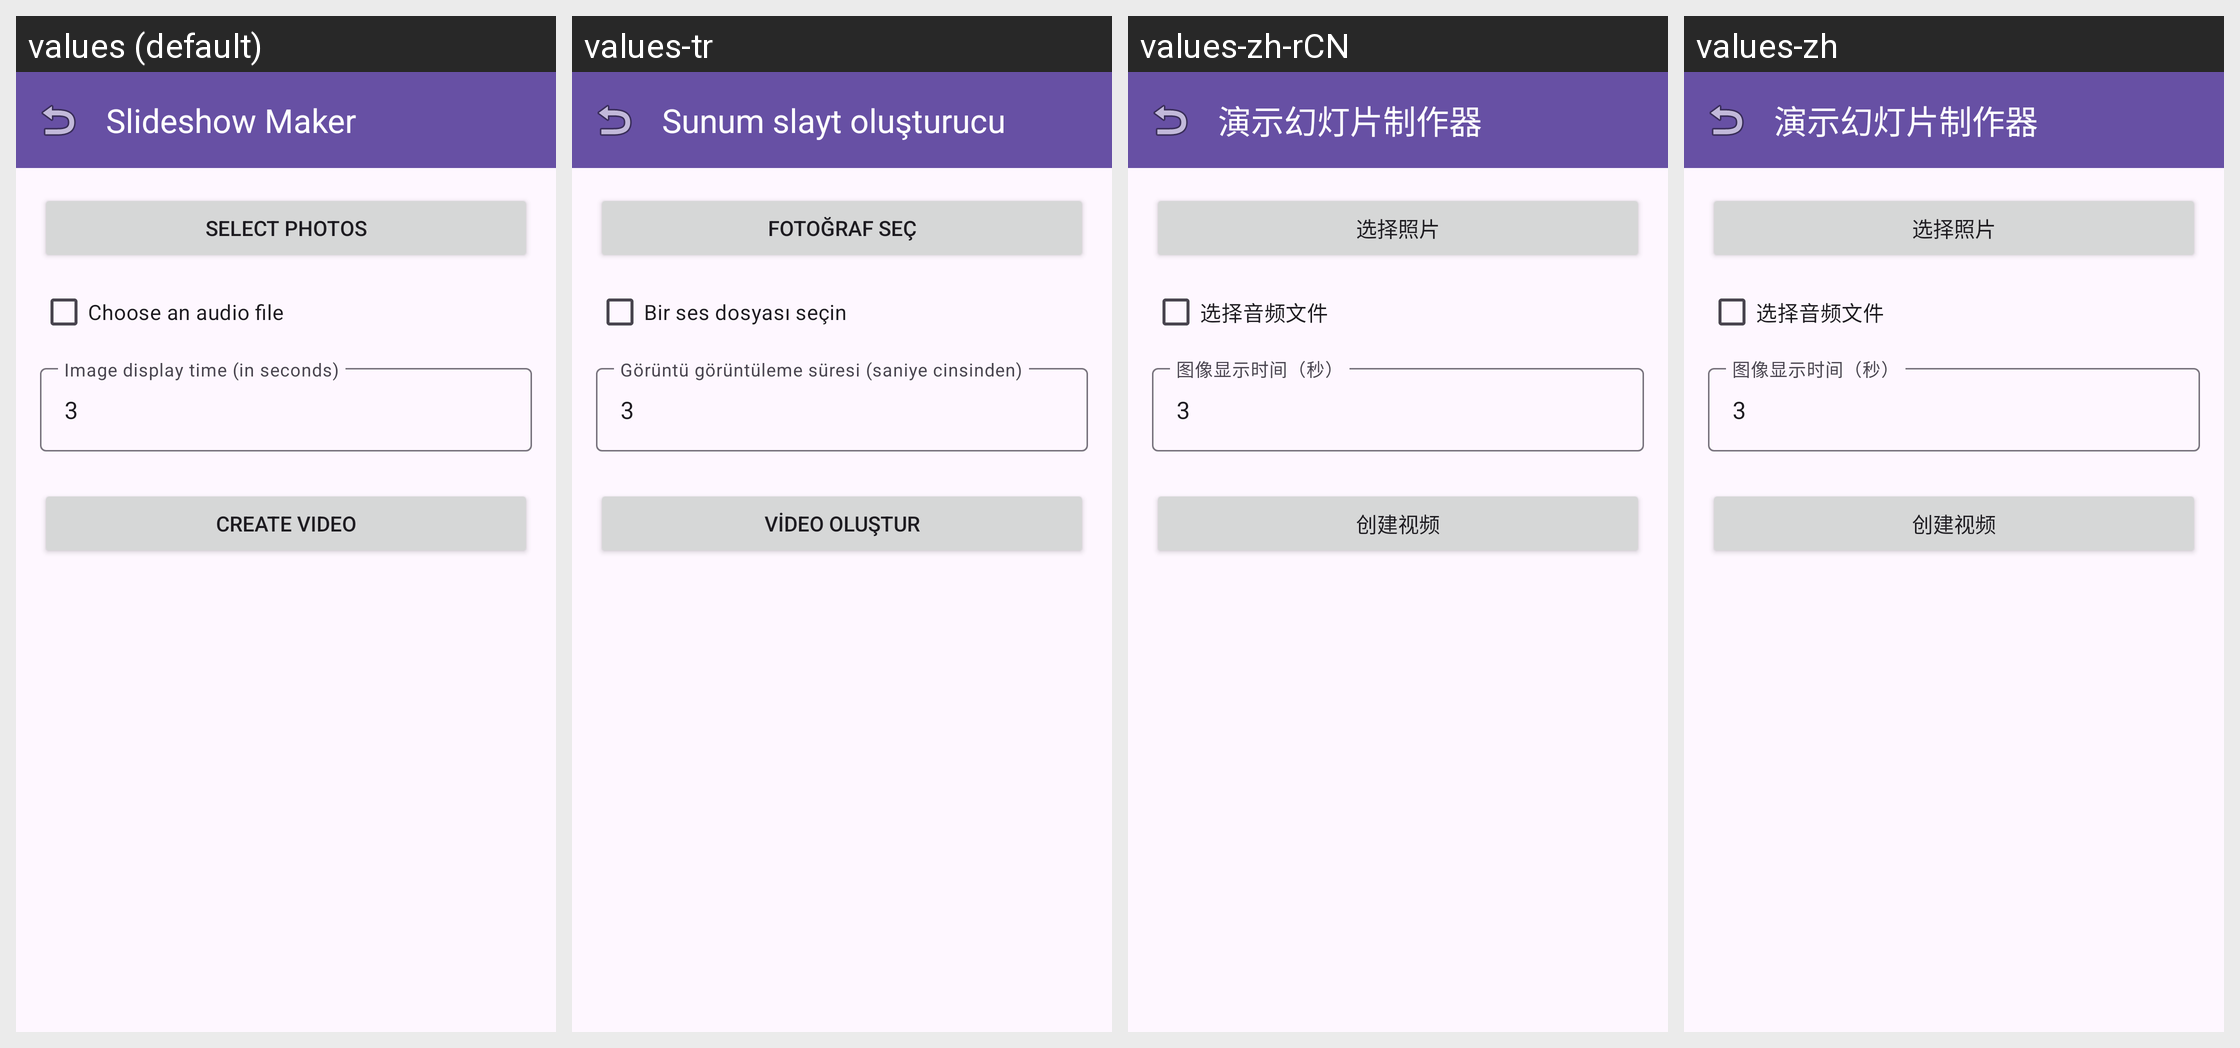

Translations of the strings shown on this Android screen, per locale in the grid:
Android screen res/layout/fragment_slideshow_maker.xml rendered under 4 locales, left to right: values (default), values-tr, values-zh-rCN, values-zh. Device: Nexus 5 (rendered at 1080×1920; each locale shown at half size, 540×960, under a caption strip naming it); theme Theme.AccessibleVideoEditor.
Other locales in the repository, not shown: values-ar, values-es, values-fa, values-fr, values-he, values-iw, values-ja, values-ru, values-ur.
Strings drawn on this screen, with the default value and each locale's value (text and hints the layout hard-codes, and strings that could not be matched under every locale, appear in the picture but are not listed):

string_79
  values: Slideshow Maker
  values-tr: Sunum slayt oluşturucu
  values-zh-rCN: 演示幻灯片制作器
  values-zh: 演示幻灯片制作器

string_132
  values: Select photos
  values-tr: Fotoğraf seç
  values-zh-rCN: 选择照片
  values-zh: 选择照片

string_99
  values: Choose an audio file
  values-tr: Bir ses dosyası seçin
  values-zh-rCN: 选择音频文件
  values-zh: 选择音频文件

string_default_duration
  values: 3
  values-tr: 3  [not translated; the default value is used]
  values-zh-rCN: 3  [not translated; the default value is used]
  values-zh: 3  [not translated; the default value is used]

string_36
  values: Image display time (in seconds)
  values-tr: Görüntü görüntüleme süresi (saniye cinsinden)
  values-zh-rCN: 图像显示时间（秒）
  values-zh: 图像显示时间（秒）

string_97
  values: Create video
  values-tr: Video oluştur
  values-zh-rCN: 创建视频
  values-zh: 创建视频
